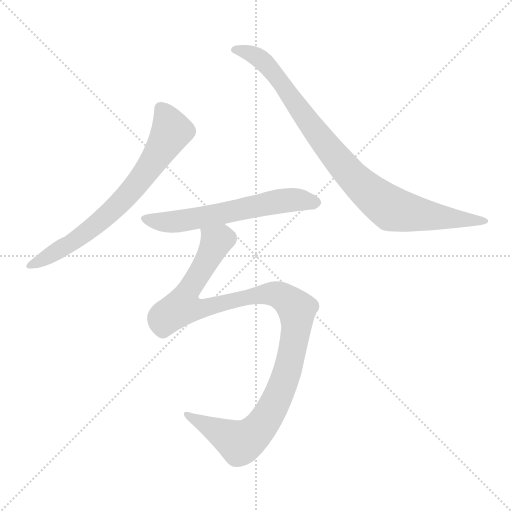
t = 0.00 s
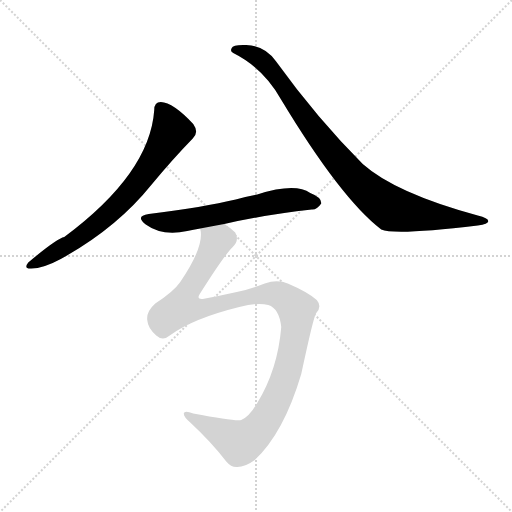
t = 2.54 s
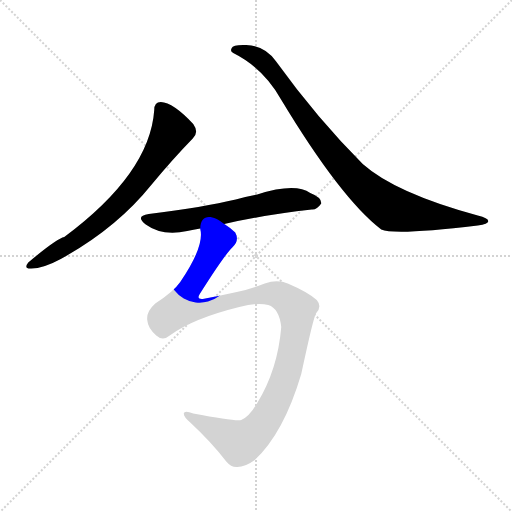
t = 2.72 s
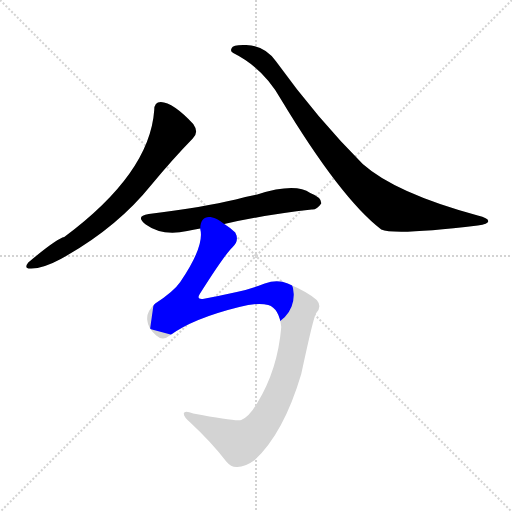
t = 2.91 s
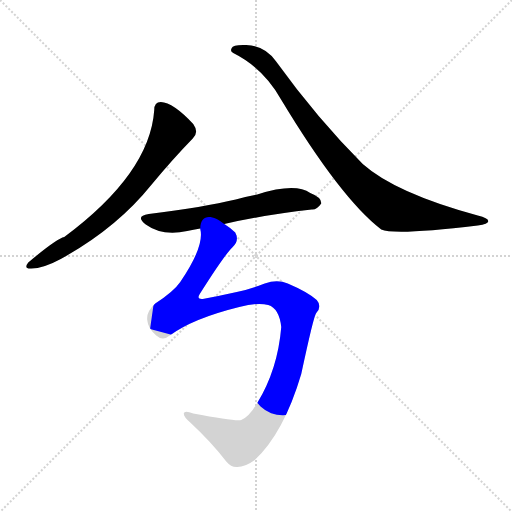
t = 3.10 s
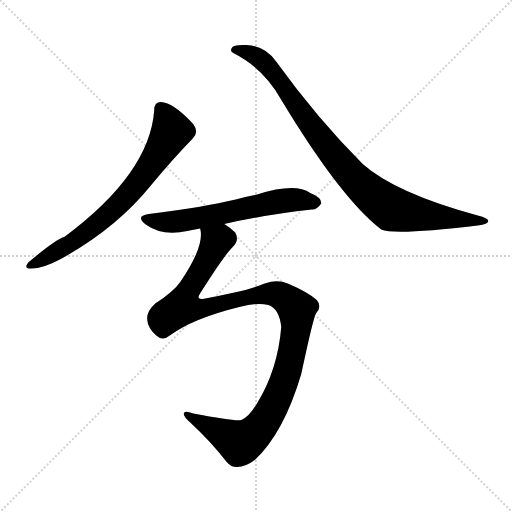
t = 3.68 s

The animated SVG that drew these frames (rendered in a browser with its animation timeline set to each time). Animation: 4 CSS @keyframes rules; one cycle of 3.68 s.

<svg version="1.1" viewBox="0 0 1024 1024" xmlns="http://www.w3.org/2000/svg">
  <g stroke="lightgray" stroke-dasharray="1,1" stroke-width="1" transform="scale(4, 4)">
    <line x1="0" y1="0" x2="256" y2="256"></line>
    <line x1="256" y1="0" x2="0" y2="256"></line>
    <line x1="128" y1="0" x2="128" y2="256"></line>
    <line x1="0" y1="128" x2="256" y2="128"></line>
  </g>
<g transform="scale(1, -1) translate(0, -900)">
   <style type="text/css">
    @keyframes keyframes0 {
      from {
       stroke: blue;
       stroke-dashoffset: 694;
       stroke-width: 128;
       }
       69% {
       animation-timing-function: step-end;
       stroke: blue;
       stroke-dashoffset: 0;
       stroke-width: 128;
       }
       to {
       stroke: black;
       stroke-width: 1024;
       }
       }
       #make-me-a-hanzi-animation-0 {
         animation: keyframes0 0.814779s both;
         animation-delay: 0.000000s;
         animation-timing-function: linear;
       }
    @keyframes keyframes1 {
      from {
       stroke: blue;
       stroke-dashoffset: 899;
       stroke-width: 128;
       }
       75% {
       animation-timing-function: step-end;
       stroke: blue;
       stroke-dashoffset: 0;
       stroke-width: 128;
       }
       to {
       stroke: black;
       stroke-width: 1024;
       }
       }
       #make-me-a-hanzi-animation-1 {
         animation: keyframes1 0.981608s both;
         animation-delay: 0.814779s;
         animation-timing-function: linear;
       }
    @keyframes keyframes2 {
      from {
       stroke: blue;
       stroke-dashoffset: 600;
       stroke-width: 128;
       }
       66% {
       animation-timing-function: step-end;
       stroke: blue;
       stroke-dashoffset: 0;
       stroke-width: 128;
       }
       to {
       stroke: black;
       stroke-width: 1024;
       }
       }
       #make-me-a-hanzi-animation-2 {
         animation: keyframes2 0.738281s both;
         animation-delay: 1.796387s;
         animation-timing-function: linear;
       }
    @keyframes keyframes3 {
      from {
       stroke: blue;
       stroke-dashoffset: 1096;
       stroke-width: 128;
       }
       78% {
       animation-timing-function: step-end;
       stroke: blue;
       stroke-dashoffset: 0;
       stroke-width: 128;
       }
       to {
       stroke: black;
       stroke-width: 1024;
       }
       }
       #make-me-a-hanzi-animation-3 {
         animation: keyframes3 1.141927s both;
         animation-delay: 2.534668s;
         animation-timing-function: linear;
       }
</style>
<path d="M 308.5 680.0 Q 299.5 553.0 128.5 426.0 Q 113.5 423.0 56.5 375.0 Q 46.5 362.0 62.5 363.0 Q 86.5 363.0 121.5 382.0 Q 232.5 443.0 302.5 530.0 Q 345.5 582.0 385.5 623.0 Q 398.5 635.0 386.5 652.0 Q 346.5 695.0 321.5 696.0 Q 308.5 696.0 308.5 680.0 Z" fill="lightgray"></path> 
<path d="M 466.5 794.0 Q 526.5 764.0 561.5 702.0 Q 681.5 503.0 762.5 441.0 Q 789.5 429.0 955.5 449.0 Q 977.5 452.0 976.5 458.0 Q 976.5 464.0 955.5 469.0 Q 790.5 514.0 725.5 572.0 Q 634.5 663.0 551.5 778.0 Q 529.5 809.0 492.5 810.0 Q 465.5 811.0 463.5 804.0 Q 459.5 797.0 466.5 794.0 Z" fill="lightgray"></path> 
<path d="M 448.5 452.0 Q 526.5 470.0 623.5 481.0 Q 633.5 480.0 642.5 493.0 Q 643.5 505.0 620.5 514.0 Q 590.5 535.0 514.5 511.0 Q 492.5 507.0 471.5 501.0 Q 408.5 486.0 297.5 472.0 Q 269.5 468.0 291.5 451.0 Q 324.5 427.0 374.5 438.0 Q 386.5 441.0 400.5 443.0 L 448.5 452.0 Z" fill="lightgray"></path> 
<path d="M 339.5 229.0 Q 385.5 263.0 478.5 286.0 Q 515.5 296.0 536.5 290.0 Q 558.5 283.0 562.5 246.0 Q 555.5 161.0 514.5 94.0 Q 498.5 66.0 482.5 60.0 Q 470.5 57.0 386.5 73.0 Q 368.5 80.0 367.5 73.0 Q 367.5 66.0 380.5 55.0 Q 423.5 15.0 452.5 -23.0 Q 462.5 -35.0 474.5 -34.0 Q 490.5 -34.0 509.5 -20.0 Q 567.5 34.0 602.5 152.0 Q 627.5 269.0 632.5 274.0 Q 644.5 287.0 633.5 300.0 Q 615.5 316.0 575.5 333.0 Q 554.5 342.0 529.5 333.0 Q 498.5 321.0 473.5 316.0 Q 442.5 309.0 405.5 302.0 Q 392.5 301.0 399.5 312.0 Q 447.5 388.0 464.5 405.0 Q 479.5 418.0 470.5 435.0 Q 461.5 444.0 448.5 452.0 C 424.5 471.0 401.5 473.0 400.5 443.0 Q 399.5 443.0 400.5 442.0 Q 409.5 408.0 360.5 336.0 Q 347.5 317.0 310.5 293.0 Q 292.5 277.0 294.5 260.0 Q 295.5 244.0 312.5 229.0 Q 325.5 217.0 339.5 229.0 Z" fill="lightgray"></path> 
      <clipPath id="make-me-a-hanzi-clip-0">
      <path d="M 308.5 680.0 Q 299.5 553.0 128.5 426.0 Q 113.5 423.0 56.5 375.0 Q 46.5 362.0 62.5 363.0 Q 86.5 363.0 121.5 382.0 Q 232.5 443.0 302.5 530.0 Q 345.5 582.0 385.5 623.0 Q 398.5 635.0 386.5 652.0 Q 346.5 695.0 321.5 696.0 Q 308.5 696.0 308.5 680.0 Z" fill="lightgray"></path>
      </clipPath>
      <path clip-path="url(#make-me-a-hanzi-clip-0)" d="M 321.5 683.0 L 335.5 661.0 L 341.5 634.0 L 261.5 517.0 L 161.5 427.0 L 67.5 373.0 " fill="none" id="make-me-a-hanzi-animation-0" stroke-dasharray="566 1132" stroke-linecap="round"></path>

      <clipPath id="make-me-a-hanzi-clip-1">
      <path d="M 466.5 794.0 Q 526.5 764.0 561.5 702.0 Q 681.5 503.0 762.5 441.0 Q 789.5 429.0 955.5 449.0 Q 977.5 452.0 976.5 458.0 Q 976.5 464.0 955.5 469.0 Q 790.5 514.0 725.5 572.0 Q 634.5 663.0 551.5 778.0 Q 529.5 809.0 492.5 810.0 Q 465.5 811.0 463.5 804.0 Q 459.5 797.0 466.5 794.0 Z" fill="lightgray"></path>
      </clipPath>
      <path clip-path="url(#make-me-a-hanzi-clip-1)" d="M 471.5 801.0 L 516.5 785.0 L 542.5 761.0 L 630.5 636.0 L 697.5 555.0 L 779.5 484.0 L 855.5 468.0 L 970.5 458.0 " fill="none" id="make-me-a-hanzi-animation-1" stroke-dasharray="771 1542" stroke-linecap="round"></path>

      <clipPath id="make-me-a-hanzi-clip-2">
      <path d="M 448.5 452.0 Q 526.5 470.0 623.5 481.0 Q 633.5 480.0 642.5 493.0 Q 643.5 505.0 620.5 514.0 Q 590.5 535.0 514.5 511.0 Q 492.5 507.0 471.5 501.0 Q 408.5 486.0 297.5 472.0 Q 269.5 468.0 291.5 451.0 Q 324.5 427.0 374.5 438.0 Q 386.5 441.0 400.5 443.0 L 448.5 452.0 Z" fill="lightgray"></path>
      </clipPath>
      <path clip-path="url(#make-me-a-hanzi-clip-2)" d="M 292.5 462.0 L 349.5 456.0 L 549.5 496.0 L 590.5 501.0 L 631.5 495.0 " fill="none" id="make-me-a-hanzi-animation-2" stroke-dasharray="472 944" stroke-linecap="round"></path>

      <clipPath id="make-me-a-hanzi-clip-3">
      <path d="M 339.5 229.0 Q 385.5 263.0 478.5 286.0 Q 515.5 296.0 536.5 290.0 Q 558.5 283.0 562.5 246.0 Q 555.5 161.0 514.5 94.0 Q 498.5 66.0 482.5 60.0 Q 470.5 57.0 386.5 73.0 Q 368.5 80.0 367.5 73.0 Q 367.5 66.0 380.5 55.0 Q 423.5 15.0 452.5 -23.0 Q 462.5 -35.0 474.5 -34.0 Q 490.5 -34.0 509.5 -20.0 Q 567.5 34.0 602.5 152.0 Q 627.5 269.0 632.5 274.0 Q 644.5 287.0 633.5 300.0 Q 615.5 316.0 575.5 333.0 Q 554.5 342.0 529.5 333.0 Q 498.5 321.0 473.5 316.0 Q 442.5 309.0 405.5 302.0 Q 392.5 301.0 399.5 312.0 Q 447.5 388.0 464.5 405.0 Q 479.5 418.0 470.5 435.0 Q 461.5 444.0 448.5 452.0 C 424.5 471.0 401.5 473.0 400.5 443.0 Q 399.5 443.0 400.5 442.0 Q 409.5 408.0 360.5 336.0 Q 347.5 317.0 310.5 293.0 Q 292.5 277.0 294.5 260.0 Q 295.5 244.0 312.5 229.0 Q 325.5 217.0 339.5 229.0 Z" fill="lightgray"></path>
      </clipPath>
      <path clip-path="url(#make-me-a-hanzi-clip-3)" d="M 406.5 443.0 L 432.5 416.0 L 375.5 317.0 L 371.5 289.0 L 397.5 282.0 L 512.5 310.0 L 554.5 311.0 L 591.5 284.0 L 592.5 239.0 L 579.5 171.0 L 548.5 90.0 L 518.5 44.0 L 492.5 20.0 L 480.5 14.0 L 372.5 71.0 " fill="none" id="make-me-a-hanzi-animation-3" stroke-dasharray="968 1936" stroke-linecap="round"></path>

</g>
</svg>
